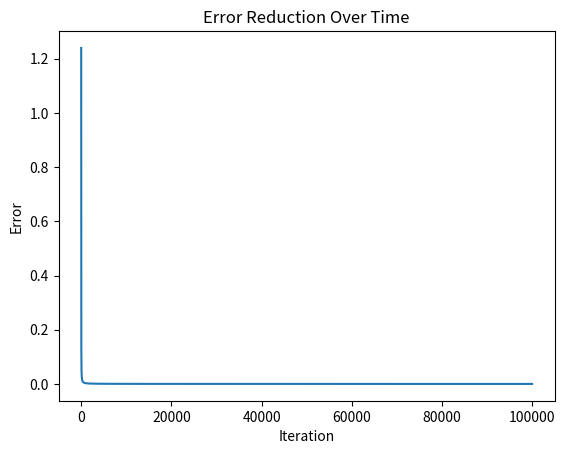

Python code for this plot:
import numpy as np
import matplotlib.pyplot as plt

class NeuralNetwork:
    def __init__(self):
        np.random.seed(1)
        self.synaptic_weights = 2 * np.random.random((3, 1)) - 1
        self.error_history = []

    def sigmoid(self, x):
        return 1 / (1 + np.exp(-x))
    
    def sigmoid_derivative(self, x):
        return x * (1 - x)
    
    def train(self, training_inputs, training_outputs, epochs):
        for i in range(epochs):
            input_layer = training_inputs.astype(float)
            self.output = self.sigmoid(np.dot(input_layer, self.synaptic_weights))
            flipped_inputs = np.transpose(input_layer)

            error = training_outputs - self.output
            self.error_history.append(np.sum(error**2))
            weight_adjustments = error * self.sigmoid_derivative(self.output)
            self.synaptic_weights += np.dot(flipped_inputs, weight_adjustments)



if __name__ == "__main__":
    nn = NeuralNetwork()
    training_inputs = np.array([[0, 0, 1],
                          [1, 1, 1],
                          [1, 0, 1],
                          [0, 1, 1]])
    training_outputs = np.array([[0],
                            [1],
                            [1],
                            [0]])
    nn.train(training_inputs, training_outputs, 100000)
    print("Outputs: " + str(nn.output))

    plt.plot(nn.error_history)
    plt.xlabel('Iteration')
    plt.ylabel('Error')
    plt.title('Error Reduction Over Time')
    plt.show()